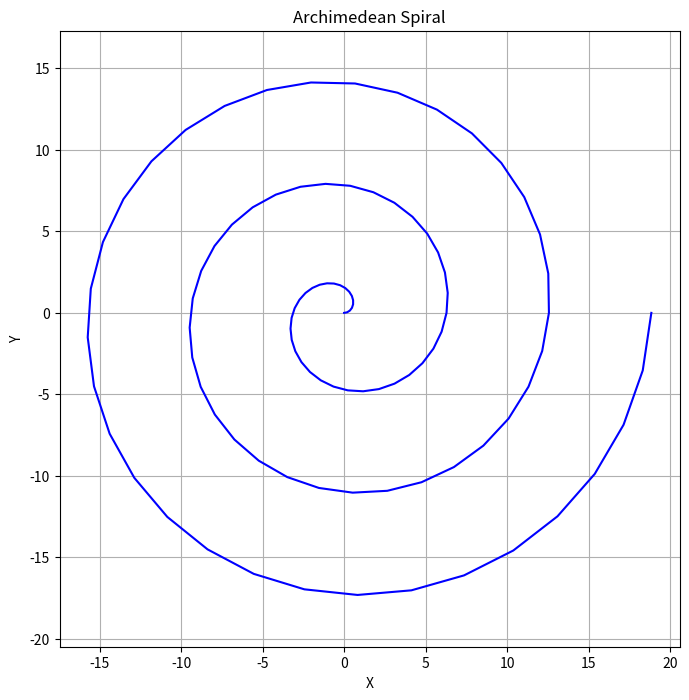

This chart was generated by the following Python code:
# /// script
# requires-python = ">=3.13"
# dependencies = [
#     "matplotlib",
#     "numpy",
# ]
# ///
import numpy as np
import matplotlib.pyplot as plt

def generate_spiral_points(n_points=100, n_revolutions=3, radius_growth=1):
    """
    Generate points along a spiral.
    
    Args:
        n_points: Number of points to generate
        n_revolutions: Number of complete revolutions
        radius_growth: Rate at which spiral radius increases
        
    Returns:
        Tuple of (x_coordinates, y_coordinates)
    """
    # Generate angle values
    theta = np.linspace(0, 2 * np.pi * n_revolutions, n_points)
    
    # Calculate radius for each point (grows with angle)
    radius = radius_growth * theta
    
    # Convert polar coordinates to Cartesian
    x = radius * np.cos(theta)
    y = radius * np.sin(theta)
    
    return x, y

def plot_spiral(n_points=100, n_revolutions=3, radius_growth=1):
    """
    Generate and plot a spiral.
    """
    x, y = generate_spiral_points(n_points, n_revolutions, radius_growth)
    
    plt.figure(figsize=(8, 8))
    plt.plot(x, y, 'b-')
    plt.title('Archimedean Spiral')
    plt.xlabel('X')
    plt.ylabel('Y')
    plt.axis('equal')
    plt.grid(True)
    plt.show()

# Example usage
if __name__ == "__main__":
    plot_spiral()